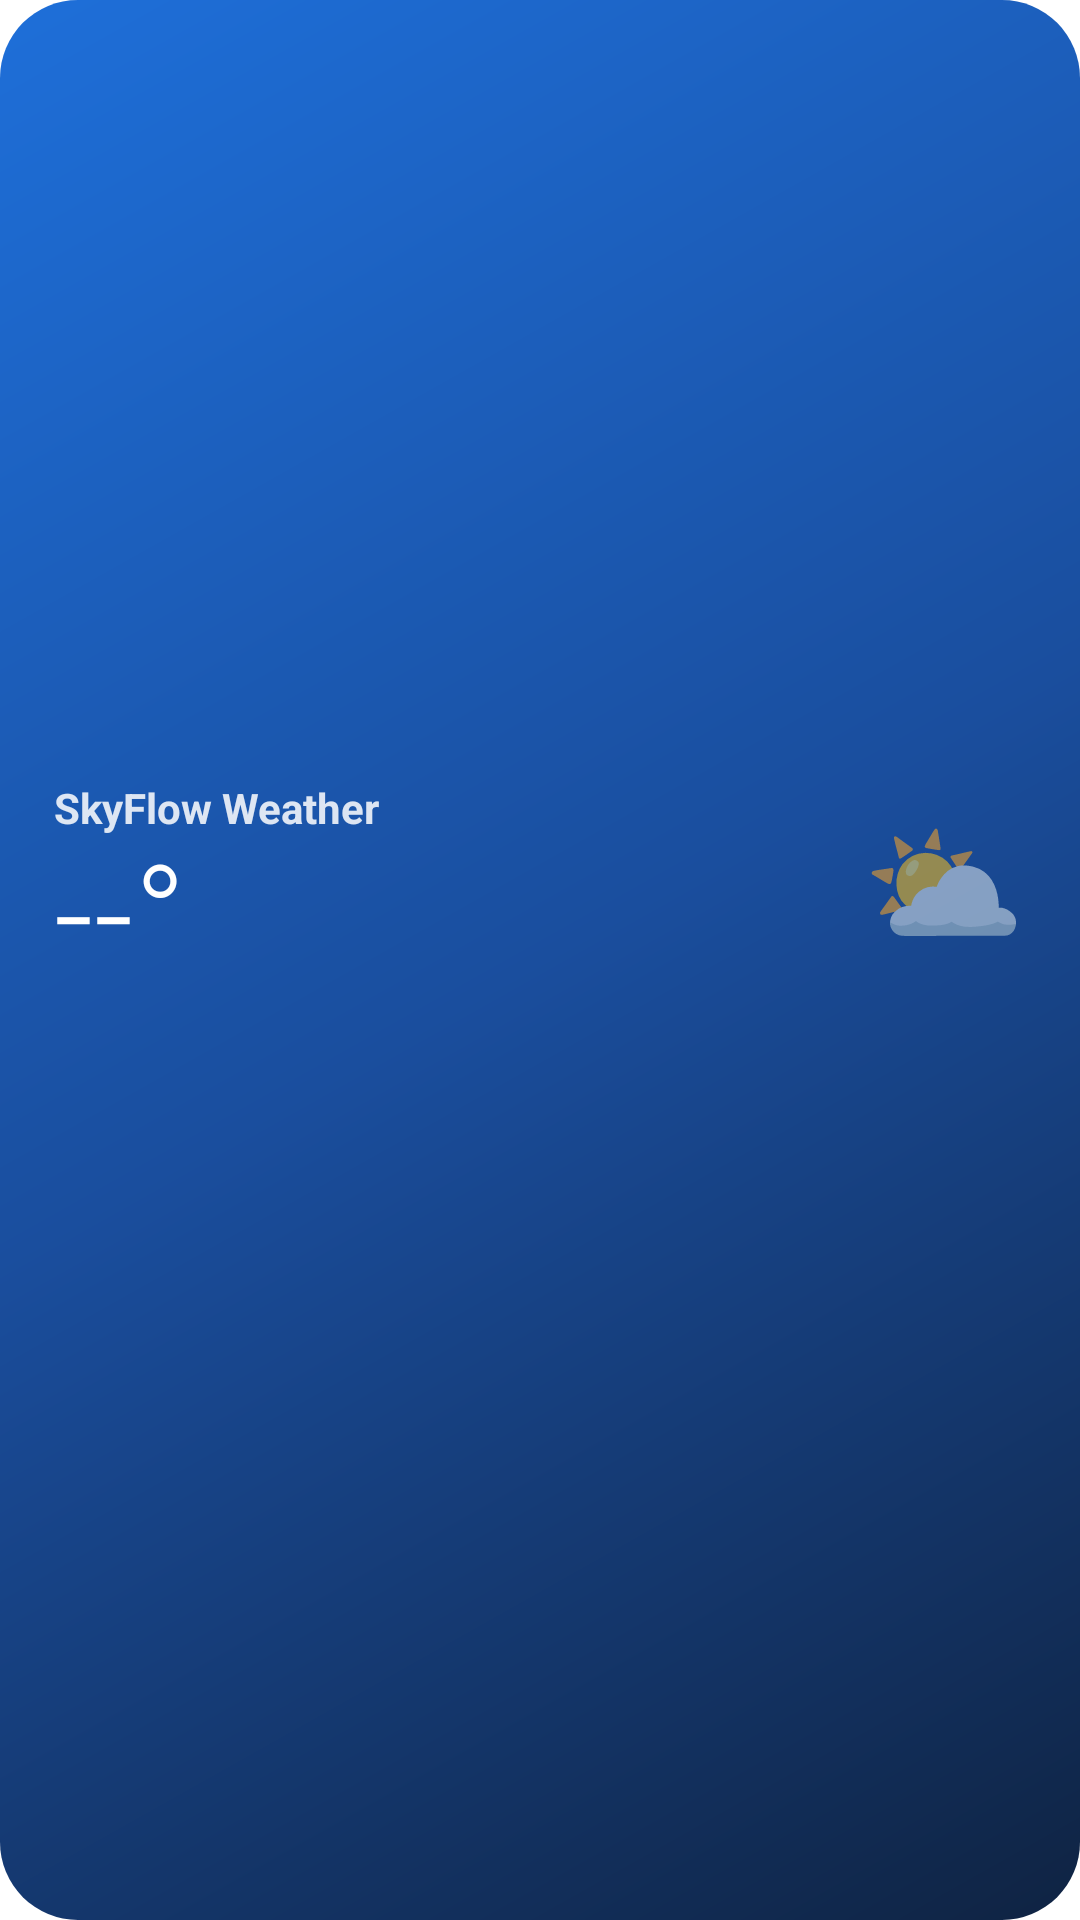

Produce the Android XML layout that renders to this screen, including the resource entries it uses.
<!-- AndroidManifest.xml: fallback theme Theme.MaterialComponents.DayNight.NoActionBar -->
<!-- res/layout/skyflow_widget.xml -->
<?xml version="1.0" encoding="utf-8"?>
<LinearLayout xmlns:android="http://schemas.android.com/apk/res/android"
    android:id="@+id/widget_root"
    android:layout_width="match_parent"
    android:layout_height="match_parent"
    android:background="@drawable/widget_bg_day"
    android:orientation="vertical"
    android:paddingStart="18dp"
    android:paddingTop="14dp"
    android:paddingEnd="18dp"
    android:paddingBottom="12dp">

    <LinearLayout
        android:layout_width="match_parent"
        android:layout_height="0dp"
        android:layout_weight="1"
        android:gravity="center_vertical"
        android:orientation="horizontal">

        <LinearLayout
            android:layout_width="0dp"
            android:layout_height="wrap_content"
            android:layout_weight="1"
            android:orientation="vertical">

            <TextView
                android:id="@+id/widget_place"
                android:layout_width="wrap_content"
                android:layout_height="wrap_content"
                android:ellipsize="end"
                android:maxLines="1"
                android:text="SkyFlow Weather"
                android:textColor="#D9FFFFFF"
                android:textSize="14sp"
                android:textStyle="bold" />

            <TextView
                android:id="@+id/widget_temp"
                android:layout_width="wrap_content"
                android:layout_height="wrap_content"
                android:includeFontPadding="false"
                android:text="--°"
                android:textColor="#FFFFFFFF"
                android:textSize="46sp"
                android:fontFamily="sans-serif-light" />

            <TextView
                android:id="@+id/widget_condition"
                android:layout_width="wrap_content"
                android:layout_height="wrap_content"
                android:ellipsize="end"
                android:maxLines="1"
                android:textColor="#FFFFFFFF"
                android:textSize="14sp" />
        </LinearLayout>

        <LinearLayout
            android:layout_width="wrap_content"
            android:layout_height="wrap_content"
            android:gravity="center_horizontal"
            android:orientation="vertical">

            <TextView
                android:id="@+id/widget_emoji"
                android:layout_width="wrap_content"
                android:layout_height="wrap_content"
                android:includeFontPadding="false"
                android:text="⛅"
                android:textSize="44sp" />

            <TextView
                android:id="@+id/widget_hilo"
                android:layout_width="wrap_content"
                android:layout_height="wrap_content"
                android:layout_marginTop="4dp"
                android:maxLines="1"
                android:textColor="#D9FFFFFF"
                android:textSize="12sp" />
        </LinearLayout>
    </LinearLayout>

    <LinearLayout
        android:layout_width="match_parent"
        android:layout_height="wrap_content"
        android:layout_marginTop="6dp"
        android:gravity="center_vertical"
        android:orientation="horizontal">

        <TextView
            android:id="@+id/widget_rain"
            android:layout_width="0dp"
            android:layout_height="wrap_content"
            android:layout_weight="1"
            android:background="@drawable/widget_chip"
            android:ellipsize="end"
            android:maxLines="1"
            android:paddingStart="10dp"
            android:paddingTop="4dp"
            android:paddingEnd="10dp"
            android:paddingBottom="4dp"
            android:textColor="#FFBFE9FF"
            android:textSize="12sp" />

        <TextView
            android:id="@+id/widget_updated"
            android:layout_width="wrap_content"
            android:layout_height="wrap_content"
            android:layout_marginStart="8dp"
            android:maxLines="1"
            android:textColor="#99FFFFFF"
            android:textSize="10sp" />
    </LinearLayout>
</LinearLayout>
<!-- resources referenced by this layout -->
<resources>
  <!-- drawable widget_bg_day (drawable) -->
  <?xml version="1.0" encoding="utf-8"?>
  <shape xmlns:android="http://schemas.android.com/apk/res/android" android:shape="rectangle">
      <gradient
          android:angle="315"
          android:startColor="#FF1E6FD9"
          android:centerColor="#FF1A4E9E"
          android:endColor="#FF0F2342"
          android:type="linear" />
      <corners android:radius="26dp" />
  </shape>
</resources>
